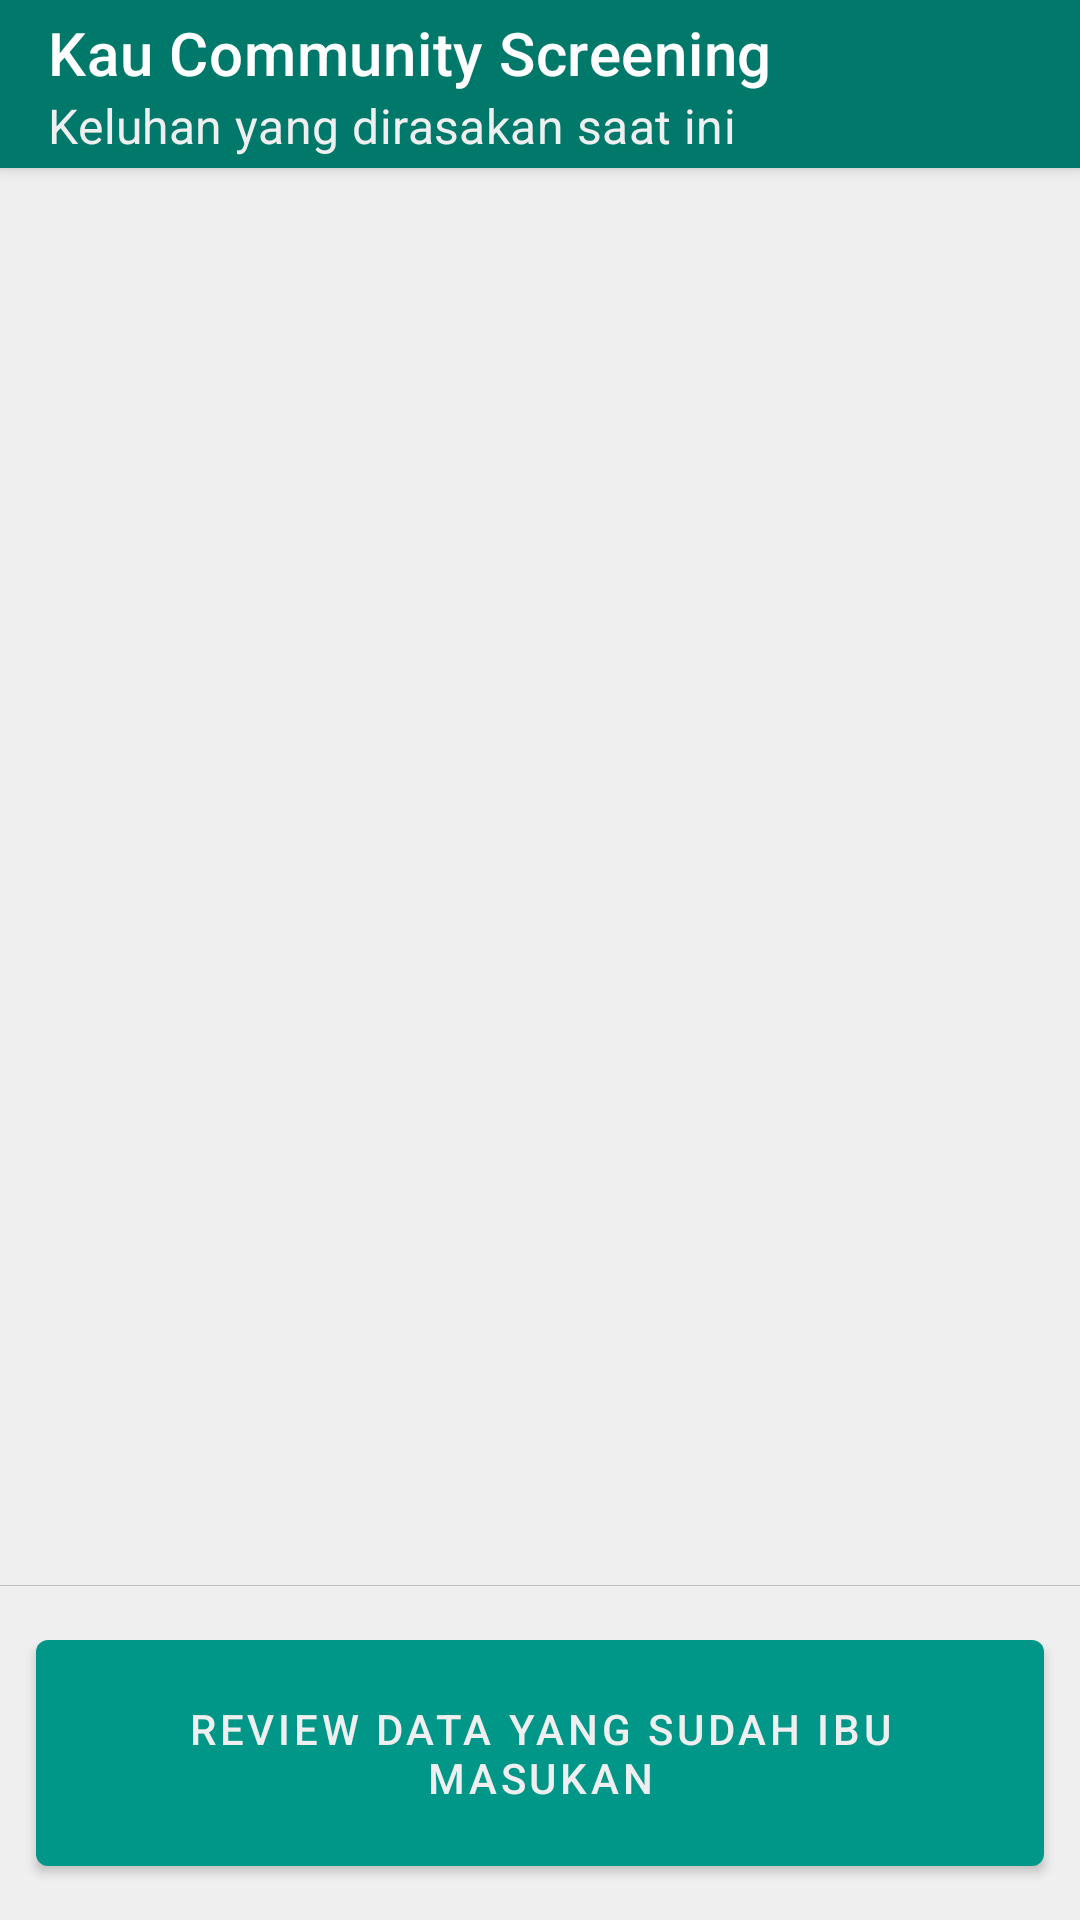

Here is an Android app screen rendered from its layout file. Give the layout XML and the strings, colors and styles it references.
<!-- AndroidManifest.xml: application theme Theme.KIHVirtual -->
<!-- res/layout/fragment_form_keluhan.xml -->
<?xml version="1.0" encoding="utf-8"?>
<androidx.coordinatorlayout.widget.CoordinatorLayout xmlns:android="http://schemas.android.com/apk/res/android"
    xmlns:tools="http://schemas.android.com/tools"
    android:layout_width="match_parent"
    android:layout_height="match_parent"
    xmlns:app="http://schemas.android.com/apk/res-auto"
    tools:context=".ui.form.FormKeluhanFragment"
    android:orientation="vertical">

    <com.google.android.material.appbar.AppBarLayout
        android:layout_width="match_parent"
        android:layout_height="wrap_content"
        app:elevation="3dp"
        android:elevation="3dp"
        android:layout_marginBottom="6dp"
        android:theme="@style/Style.KIHVirtual.Toolbar"
        android:orientation="vertical">
        <com.google.android.material.appbar.MaterialToolbar
            android:id="@+id/toolbar"
            android:layout_width="match_parent"
            android:layout_height="?attr/actionBarSize"
            app:navigationIcon="@drawable/ic_baseline_arrow_back_24"
            app:subtitle="Keluhan yang dirasakan saat ini"
            app:layout_scrollFlags="scroll|enterAlways"
            app:title="Kau Community Screening"/>
    </com.google.android.material.appbar.AppBarLayout>

    <LinearLayout
        android:layout_width="match_parent"
        android:layout_height="match_parent"
        android:orientation="vertical"
        app:layout_behavior="com.google.android.material.appbar.AppBarLayout$ScrollingViewBehavior">
        <androidx.recyclerview.widget.RecyclerView
            android:id="@+id/list_form_keluhan"
            android:layout_width="match_parent"
            android:layout_height="0dp"
            android:layout_weight="1"/>
        <LinearLayout
            android:id="@+id/linearLayout4"
            android:layout_width="match_parent"
            android:layout_height="wrap_content"
            android:orientation="vertical"
            app:layout_constraintBottom_toBottomOf="parent"
            app:layout_constraintEnd_toEndOf="parent"
            app:layout_constraintStart_toStartOf="parent"
            android:layout_marginBottom="?actionBarSize">

            <View
                android:layout_width="match_parent"
                android:layout_height="1px"
                android:background="#3000" />

            <com.google.android.material.button.MaterialButton
                android:layout_width="match_parent"
                android:layout_height="wrap_content"
                android:layout_marginHorizontal="12dp"
                android:layout_marginVertical="12dp"
                android:id="@+id/button_review"
                android:text="@string/review_button"
                android:theme="@style/Style.KIHVirtual.Component"
                android:padding="20dp"/>
        </LinearLayout>
    </LinearLayout>

</androidx.coordinatorlayout.widget.CoordinatorLayout>
<!-- resources referenced by this layout -->
<resources>
  <string name="review_button">Review data yang sudah Ibu masukan</string>
  <style name="Style.KIHVirtual.Component" parent="Theme.KIHVirtual">
          <item name="colorSecondary">@color/teal_700</item>
          <item name="colorSecondaryVariant">@color/teal_200</item>
          <item name="colorOnSecondary">@color/white</item>
          <item name="tint">@color/white</item>
          <item name="drawableTint">@color/white</item>
      </style>
  <style name="Style.KIHVirtual.Toolbar" parent="Theme.MaterialComponents.Light.DarkActionBar">
          <item name="colorPrimary">@color/teal_700</item>
          <item name="android:navigationBarColor">@color/teal_700</item>
          <item name="android:textColor">@color/white</item>
          <item name="android:textColorPrimary">@color/white</item>
          <item name="android:textColorSecondary">@color/light</item>
          <item name="android:textColorTertiary">@color/light</item>
      </style>
  <style name="Theme.KIHVirtual" parent="Theme.MaterialComponents.Light.NoActionBar">
          
          <item name="colorPrimary">@color/teal_500</item>
          <item name="colorPrimaryVariant">@color/teal_700</item>
          <item name="colorOnPrimary">@color/light</item>
          <item name="android:colorBackground">@color/light</item>
          
          <item name="colorSecondary">@color/teal_700</item>
          <item name="colorSecondaryVariant">@color/teal_700</item>
          <item name="colorOnSecondary">@color/black</item>
          
          <item name="android:statusBarColor" tools:targetApi="l">@color/teal_700</item>
          
          <item name="bottomSheetDialogTheme">@style/CustomBottomSheetDialog</item>
      </style>
  <color name="teal_700">#00796B</color>
  <color name="teal_200">#FF03DAC5</color>
  <color name="white">#FFFFFFFF</color>
  <color name="light">#EFEFEF</color>
  <color name="teal_500">#009688</color>
  <color name="black">#FF000000</color>
  <style name="CustomBottomSheetDialog" parent="@style/ThemeOverlay.MaterialComponents.BottomSheetDialog">
          <item name="bottomSheetStyle">@style/CustomBottomSheet</item>
      </style>
  <style name="CustomBottomSheet" parent="Widget.MaterialComponents.BottomSheet">
          <item name="shapeAppearanceOverlay">@style/CustomShapeAppearanceBottomSheetDialog</item>
      </style>
  <style name="CustomShapeAppearanceBottomSheetDialog" parent="">
          <item name="cornerFamily">rounded</item>
          <item name="cornerSizeTopRight">16dp</item>
          <item name="cornerSizeTopLeft">16dp</item>
          <item name="cornerSizeBottomRight">0dp</item>
          <item name="cornerSizeBottomLeft">0dp</item>
      </style>
</resources>
